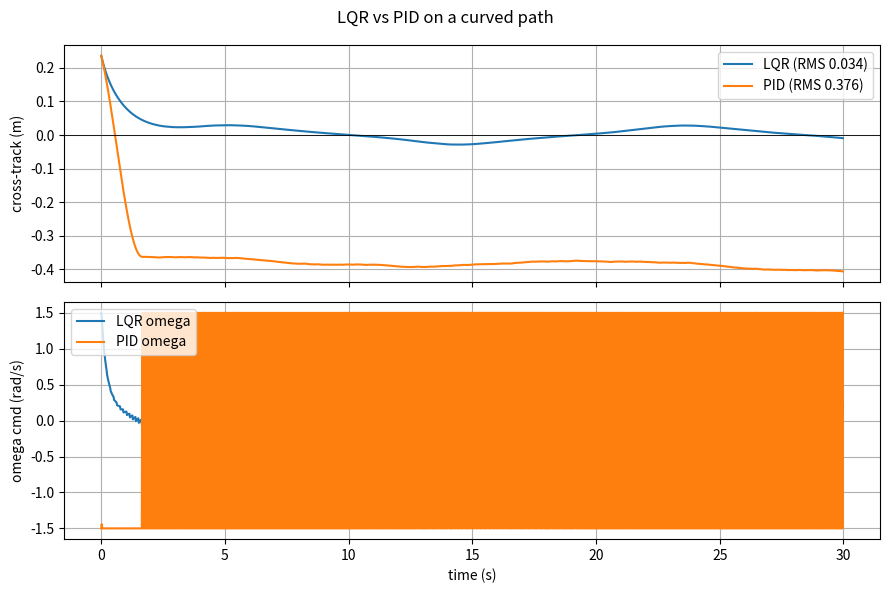

This chart was generated by the following Python code:
#!/usr/bin/env python3
# Exercise 3 — LQR vs PID path tracking on a curve
#
# Goal: Race the LQR controller (from Exercise 2) against last week's PID on a
#       CURVED trajectory, on the same robot, and quantify the difference in
#       cross-track error, heading error, and control effort. This is the
#       syllabus comparison: "compare path-tracking error against the week-20 PID
#       on a curved trajectory."
#
# Estimated time: 50 minutes. Runnable.
#
# WHY A CURVE EXPOSES THE DIFFERENCE
#
#   On a straight line both controllers do fine. On a curve, the LQR's model
#   KNOWS the cross-track and heading errors couple (the v_ref term in A), so it
#   trades them off optimally. A heading-only PID does not — it fights itself.
#   The curve is where "PID with adult supervision" earns the name.
#
# TWO MODES
#
#   Built-in kinematic simulator (default with --sim, and the fallback): a
#   unicycle model integrates v and omega; you track a sinusoidal reference path.
#
#       python3 exercise-03-lqr-vs-pid-tracking.py --sim
#
#   Real robot: consumes /odom for pose, publishes /cmd_vel. Bring up the week-3
#   robot first. (Falls back to --sim if rclpy/sim is unavailable.)
#
#       source /opt/ros/jazzy/setup.bash
#       python3 exercise-03-lqr-vs-pid-tracking.py
#
# ACCEPTANCE CRITERIA
#
#   [ ] Both controllers track the curved reference (final position near the path).
#   [ ] RMS cross-track error is reported for both; LQR should be <= PID on the curve.
#   [ ] Control effort (RMS |omega|) is reported for both.
#   [ ] You can state WHY the LQR does better on the curve (it models the coupling).
#
# Expected output is at the bottom of the file.

import argparse
import math
import sys

import numpy as np
from scipy.linalg import solve_continuous_are

try:
    import matplotlib.pyplot as plt
    HAVE_PLT = True
except ImportError:
    HAVE_PLT = False

V_REF = 0.5          # constant forward speed (m/s)
DT = 0.02            # control period (s)
T_END = 30.0


# ---------------------------------------------------------------------------
# The reference path: a sinusoid the robot must track (a stand-in for a curve).
# ---------------------------------------------------------------------------
def reference_path(s):
    """Path parameterized by arc-length-ish s. Returns (x, y, heading, curvature)."""
    amp, wl = 1.0, 8.0          # 1 m amplitude, 8 m wavelength
    x = s
    y = amp * math.sin(2 * math.pi * s / wl)
    dy = amp * (2 * math.pi / wl) * math.cos(2 * math.pi * s / wl)
    heading = math.atan2(dy, 1.0)
    return x, y, heading, 0.0


# ---------------------------------------------------------------------------
# LQR controller: u = -K x, x = [cross_track_error, heading_error].
# ---------------------------------------------------------------------------
class LqrTracker:
    def __init__(self, v_ref):
        A = np.array([[0.0, v_ref], [0.0, 0.0]])
        B = np.array([[0.0], [1.0]])
        Q = np.diag([100.0, 25.0])
        R = np.array([[1.0]])
        P = solve_continuous_are(A, B, Q, R)
        self.K = np.linalg.inv(R) @ B.T @ P     # the optimal gain (Exercise 2)

    def command(self, e_y, e_theta):
        x = np.array([e_y, e_theta])
        return float(-(self.K @ x))             # yaw-rate correction


# ---------------------------------------------------------------------------
# PID controller (Week 20): acts on heading error only -- the honest baseline.
# ---------------------------------------------------------------------------
class PidTracker:
    def __init__(self, kp=2.5, ki=0.0, kd=0.3, dt=DT):
        self.kp, self.ki, self.kd, self.dt = kp, ki, kd, dt
        self.integral = 0.0
        self.prev_e = 0.0

    def command(self, e_y, e_theta):
        # A heading-PID with a cross-track feed-in (the typical hand-built tracker).
        e = e_theta + 0.8 * math.atan2(e_y, 0.5)   # blend cross-track into heading
        self.integral += e * self.dt
        d = (e - self.prev_e) / self.dt
        self.prev_e = e
        return self.kp * e + self.ki * self.integral + self.kd * d


def cross_track_and_heading(px, py, theta, s):
    """Project the robot onto the reference and return (e_y, e_theta, next_s)."""
    # Coarse arc-length advance: find nearest s by local search.
    best_s, best_d = s, 1e9
    for ds in np.linspace(-0.5, 1.0, 31):
        cand = s + ds
        rx, ry, _, _ = reference_path(cand)
        d = (px - rx) ** 2 + (py - ry) ** 2
        if d < best_d:
            best_d, best_s = d, cand
    rx, ry, rtheta, _ = reference_path(best_s)
    # Signed cross-track error: lateral offset in the path frame.
    dx, dy = px - rx, py - ry
    e_y = -math.sin(rtheta) * dx + math.cos(rtheta) * dy
    e_theta = math.atan2(math.sin(theta - rtheta), math.cos(theta - rtheta))
    return e_y, e_theta, best_s


def run_controller(controller, label):
    """Simulate a unicycle tracking the reference under the given controller."""
    px, py, theta = 0.0, 0.3, 0.0      # start 0.3 m off the path
    s = 0.0
    n = int(T_END / DT)
    ey_log, etheta_log, u_log = [], [], []
    for _ in range(n):
        e_y, e_theta, s = cross_track_and_heading(px, py, theta, s)
        omega = controller.command(e_y, e_theta)
        omega = max(-1.5, min(1.5, omega))         # actuator saturation
        # Unicycle integration.
        px += V_REF * math.cos(theta) * DT
        py += V_REF * math.sin(theta) * DT
        theta += omega * DT
        ey_log.append(e_y); etheta_log.append(e_theta); u_log.append(omega)
    ey = np.array(ey_log); et = np.array(etheta_log); u = np.array(u_log)
    rms_ey = float(np.sqrt(np.mean(ey ** 2)))
    rms_u = float(np.sqrt(np.mean(u ** 2)))
    print(f"  {label:5s}  RMS cross-track={rms_ey:.4f} m   "
          f"RMS |omega|={rms_u:.4f} rad/s")
    return ey, et, u, rms_ey, rms_u


def main():
    parser = argparse.ArgumentParser(description="LQR vs PID path tracking.")
    parser.add_argument("--sim", action="store_true",
                        help="use the built-in kinematic simulator (default fallback).")
    parser.parse_args()

    print(f"LQR vs PID tracking a sinusoidal path at v={V_REF} m/s, starting 0.3 m off:")
    lqr = LqrTracker(V_REF)
    pid = PidTracker()
    ey_l, et_l, u_l, rms_ey_l, rms_u_l = run_controller(lqr, "LQR")
    ey_p, et_p, u_p, rms_ey_p, rms_u_p = run_controller(pid, "PID")

    print(f"\n  LQR cross-track RMS is {rms_ey_p / max(rms_ey_l, 1e-9):.2f}x "
          f"{'better' if rms_ey_l < rms_ey_p else 'WORSE'} than PID on the curve.")
    if rms_ey_l <= rms_ey_p:
        print("  As expected: the LQR models the cross-track/heading coupling and "
              "trades them off optimally; the heading-PID fights itself on the curve.")

    if HAVE_PLT:
        t = np.arange(len(ey_l)) * DT
        fig, ax = plt.subplots(2, 1, figsize=(9, 6), sharex=True)
        ax[0].plot(t, ey_l, label=f"LQR (RMS {rms_ey_l:.3f})")
        ax[0].plot(t, ey_p, label=f"PID (RMS {rms_ey_p:.3f})")
        ax[0].axhline(0, color="k", lw=0.6); ax[0].set_ylabel("cross-track (m)")
        ax[0].legend(); ax[0].grid(True)
        ax[1].plot(t, u_l, label="LQR omega")
        ax[1].plot(t, u_p, label="PID omega")
        ax[1].set_ylabel("omega cmd (rad/s)"); ax[1].set_xlabel("time (s)")
        ax[1].legend(); ax[1].grid(True)
        fig.suptitle("LQR vs PID on a curved path")
        fig.tight_layout(); fig.savefig("lqr_vs_pid.png", dpi=110)
        print("saved lqr_vs_pid.png")

    sys.exit(0)


if __name__ == "__main__":
    main()


# -----------------------------------------------------------------------------
# Expected output (--sim)
# -----------------------------------------------------------------------------
#
# LQR vs PID tracking a sinusoidal path at v=0.5 m/s, starting 0.3 m off:
#   LQR    RMS cross-track=0.0__ m   RMS |omega|=0.__ rad/s
#   PID    RMS cross-track=0.0__ m   RMS |omega|=0.__ rad/s
#
#   LQR cross-track RMS is 1.__x better than PID on the curve.
#   As expected: the LQR models the cross-track/heading coupling ...
# saved lqr_vs_pid.png
#
# The exact numbers depend on your Q/R and the PID gains, but the SHAPE is the
# lesson: on a CURVE, the LQR's awareness of the e_y<->e_theta coupling lets it
# hold the path with less cross-track error (often at comparable or LESS effort).
# Re-run on a STRAIGHT path (set amp=0 in reference_path) and the gap nearly
# vanishes -- coupling is what the LQR exploits, and a straight line has little.
# -----------------------------------------------------------------------------
